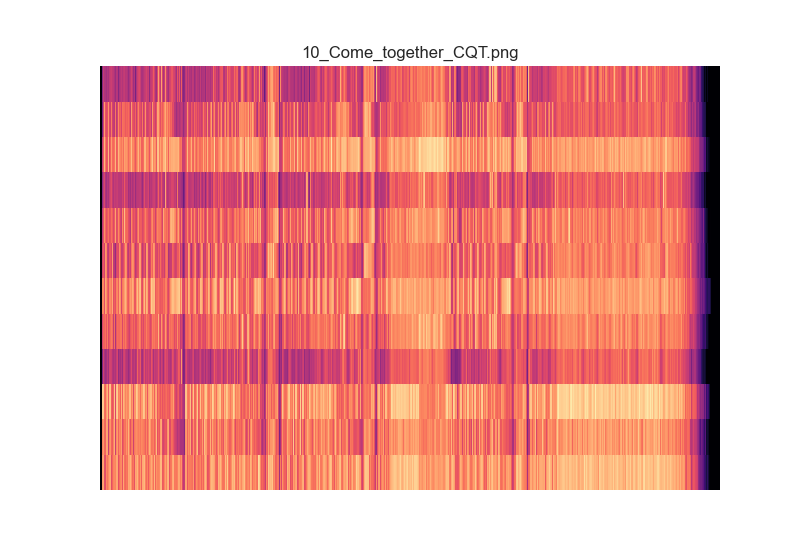

The data file committed next to this chart (first rows):
2.499184712606596884e-05, 2.602122822820481543e-05, 2.210398588880343456e-05, 2.365918867989326115e-05, 2.562032894660200825e-05, 2.291631962980691771e-05, 2.425332886168727822e-05, 2.036890023307049455e-05, 2.266654803374131881e-05, 2.619118352326316266e-05, 2.645251398207073456e-05, 2.996958407167609205e-05, 2.807973238732463186e-05, 2.620599757258161897e-05, 2.896041035842307119e-05, 2.489778179129288578e-05, 2.874311774972656712e-05, 3.214547656364703636e-05, 3.416761950648856169e-05, 3.323873605539445303e-05, 3.040893654580522365e-05, 3.400005176162244701e-05, 3.929362917136819443e-05, 3.988423804012306711e-05
2.270744830567543069e-05, 2.105515989571978691e-05, 2.205008040147639120e-05, 2.345564986278456191e-05, 2.116539764672715573e-05, 2.219329611129994512e-05, 2.554877858193885321e-05, 2.155357504031954219e-05, 2.210010318232073862e-05, 2.361320467486509862e-05, 2.262051384163270249e-05, 2.304184923400007609e-05, 2.429420142278973765e-05, 1.986366228108792450e-05, 2.652562909609683140e-05, 3.304886540698148136e-05, 2.624613046014591340e-05, 2.913836762231250608e-05, 2.779313046747883747e-05, 2.806471845668840319e-05, 3.015922321327743150e-05, 3.311039943466148030e-05, 3.465925603235883544e-05, 3.142030722829920514e-05
2.830574945897273046e-05, 3.101048341457878947e-05, 2.810292613942607108e-05, 2.879066855441282647e-05, 2.943446080408757866e-05, 2.762522448118414367e-05, 3.061027752772769376e-05, 2.969029942459594588e-05, 2.949961306654776369e-05, 2.902219359266497442e-05, 3.094258686157446250e-05, 3.244490019398406187e-05, 3.498532685350191039e-05, 3.361213376140404191e-05, 3.183266133517812446e-05, 2.969534377856192873e-05, 3.240535439909477289e-05, 3.399350735189540443e-05, 3.446472821625018684e-05, 4.075390382078552848e-05, 3.863677163036236299e-05, 3.986376492283597646e-05, 3.911838988361345892e-05, 4.395324506842707656e-05
2.277488631297966957e-05, 2.422758517645821045e-05, 2.321855712697284491e-05, 1.966664999337726537e-05, 2.408461235225689884e-05, 2.265656119770800245e-05, 2.217676291504761283e-05, 2.335687942444067042e-05, 2.617500735198071104e-05, 2.410891834962141902e-05, 2.265251953645547512e-05, 2.657081316549749379e-05, 2.667572249402175424e-05, 3.063404999476609047e-05, 2.896045402563155829e-05, 2.742219303992395334e-05, 3.106849602001485135e-05, 3.149653263586782318e-05, 3.155822790359588236e-05, 2.971666735405629843e-05, 3.778359893181637444e-05, 3.803379011313512886e-05, 3.644354086003163723e-05, 3.808410066923627638e-05
3.090021424042401811e-05, 3.102802280540392936e-05, 3.233904545625796264e-05, 2.721458993808955341e-05, 3.271211564738844282e-05, 3.437589755698616811e-05, 2.776851229017987389e-05, 2.997605574786562247e-05, 2.682682463753925745e-05, 2.907692075534568370e-05, 3.483797275144389434e-05, 3.483634833434994730e-05, 3.268768588050320454e-05, 3.089204368795309819e-05, 2.977186213869400630e-05, 3.787368575428670393e-05, 3.701465476045299075e-05, 3.628932223937361001e-05, 3.757260346238872132e-05, 4.661434487317222706e-05, 4.618083753678693497e-05, 4.649649994949174835e-05, 4.617271419226090469e-05, 5.566307575557188545e-05
2.788855178352456348e-05, 3.394032857506720964e-05, 3.329324418134679484e-05, 3.205315767386020102e-05, 3.191360956607250165e-05, 3.258446677509449306e-05, 3.345426331597855434e-05, 3.444515302741869866e-05, 2.829925859798384136e-05, 3.429458978917666520e-05, 3.259945245094105642e-05, 3.116157750514909810e-05, 3.421310301330089839e-05, 3.414254168280801000e-05, 3.701513798098305459e-05, 3.711031850392607567e-05, 4.094724720905888694e-05, 4.042711114615481135e-05, 4.469719633924475096e-05, 3.977677038980085536e-05, 4.428058116775868234e-05, 4.461023828594945203e-05, 3.982968808975649306e-05, 4.677951573063810045e-05
3.032615691836079629e-05, 2.946018766501247601e-05, 2.823727866179546922e-05, 2.884980494665139147e-05, 2.764185518048165093e-05, 2.661292112095424968e-05, 2.553344037473944569e-05, 2.952441000967520211e-05, 3.118787044610143278e-05, 3.018734438494587478e-05, 3.463892095522580668e-05, 3.484323810037613780e-05, 3.260395267689693055e-05, 3.307230334748915442e-05, 3.687818629598526568e-05, 3.535169680810974172e-05, 3.947621722391338975e-05, 4.325201589813476306e-05, 3.848230375556935116e-05, 4.417832967788251023e-05, 4.053510588059989182e-05, 4.550215607968339035e-05, 4.932753059939445613e-05, 4.672341096191062651e-05
3.710490920247479880e-05, 3.561545675827961979e-05, 3.171807310491717011e-05, 4.117044662033187753e-05, 3.612505702195863101e-05, 3.639024201062143152e-05, 3.760876490094715644e-05, 3.332198217095439093e-05, 3.377126718602087925e-05, 3.765323525449996284e-05, 3.422126116331915724e-05, 3.959847319141307113e-05, 4.059203636509494306e-05, 4.338721629222785827e-05, 4.242188739785579239e-05, 3.975087188280360248e-05, 3.955708909194859536e-05, 3.840736820201151006e-05, 4.395372033600098924e-05, 4.614322929017310637e-05, 4.665706934613327771e-05, 5.262266809459527003e-05, 5.195526996103956596e-05, 5.923819411826630613e-05
1.848735307864466455e-05, 1.584325116507313556e-05, 1.705695999373588650e-05, 1.455903417012833643e-05, 1.672161376321071742e-05, 1.515066740046715557e-05, 1.821128268174801711e-05, 1.506828508931218058e-05, 1.798285560851380609e-05, 1.599595212056796671e-05, 1.999484200912707676e-05, 1.886295441789086669e-05, 2.052174822412669832e-05, 1.987647766421125558e-05, 1.933123965847396254e-05, 2.022650832468061250e-05, 2.255868787151931701e-05, 2.026933960835596195e-05, 2.349607524287497995e-05, 2.054501154315255642e-05, 2.550441826170687037e-05, 2.585164868497001107e-05, 2.793889765029656489e-05, 2.831989546674466729e-05
2.299081963299078653e-05, 1.996448565902097486e-05, 2.095140421099390304e-05, 2.065384394056804409e-05, 2.227378874659001915e-05, 2.524678184371664211e-05, 2.294871369457931050e-05, 2.390083893633930756e-05, 2.129080622219494236e-05, 2.181945365704955394e-05, 2.007282413586153108e-05, 1.915340425922618296e-05, 2.164174863648261446e-05, 2.512789917702845383e-05, 2.480390321864502093e-05, 2.415437539734034878e-05, 2.559612214871668888e-05, 2.720503071885949136e-05, 2.724361768155192625e-05, 2.983566082162101039e-05, 2.852218865476240756e-05, 2.883090945682036577e-05, 3.737055004537907950e-05, 3.721828122501967984e-05
2.183545256997666264e-05, 2.056914631007296658e-05, 2.206806977943591137e-05, 2.549509476351775124e-05, 1.964180122806264691e-05, 2.116325060535902228e-05, 1.841053685711002146e-05, 2.008770549838088552e-05, 2.206643195870277674e-05, 2.106950487034882650e-05, 2.166135801068891961e-05, 2.594330889537759801e-05, 2.264852889621850218e-05, 2.051206262987057490e-05, 2.293172559497147782e-05, 2.330330881708341691e-05, 2.670987310216051095e-05, 2.581397034007163789e-05, 2.637487743415922332e-05, 2.045398059398138293e-05, 2.749651917384775808e-05, 2.963247532014977987e-05, 2.915227017071675289e-05, 3.037346271357003070e-05
2.217864415656593428e-05, 1.959042596188067045e-05, 1.849860846140885295e-05, 1.748806301488722910e-05, 2.020311234605272468e-05, 2.258412710662019771e-05, 2.193415900380170274e-05, 2.242153020844207990e-05, 2.178418041782920900e-05, 2.087519609196878965e-05, 2.242004432508094779e-05, 1.964490041922834450e-05, 1.943530063366963052e-05, 2.309259567008499928e-05, 2.324024373279632330e-05, 2.549891240987344295e-05, 2.328012655226812644e-05, 2.357055291099572172e-05, 2.570698994291796755e-05, 3.061191394847649259e-05, 3.217553655722860914e-05, 2.687236398478275352e-05, 3.202287814409816771e-05, 2.983574670041483953e-05
